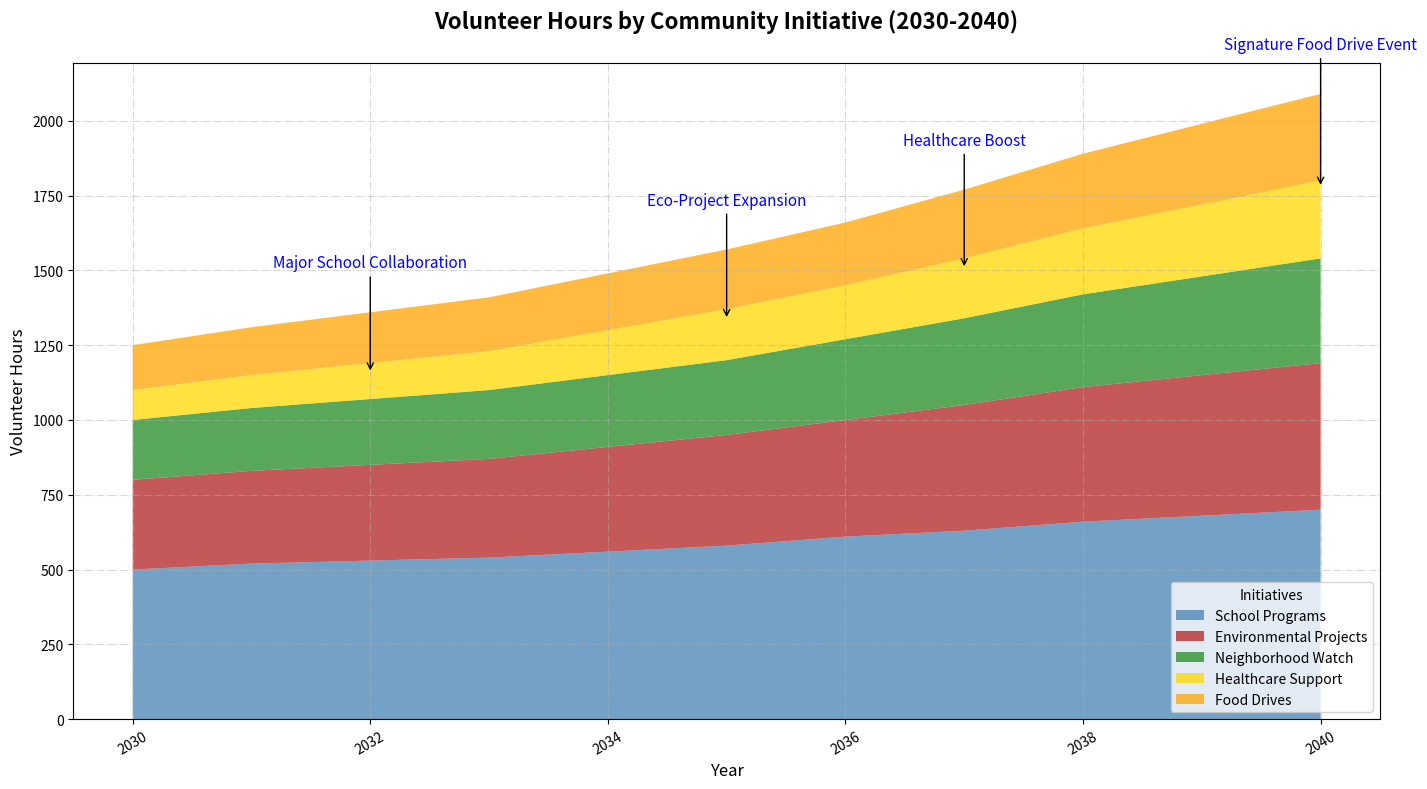

Source code (Python):
import matplotlib.pyplot as plt
import numpy as np

years = np.arange(2030, 2041)

school_programs = np.array([500, 520, 530, 540, 560, 580, 610, 630, 660, 680, 700])
environmental_projects = np.array([300, 310, 320, 330, 350, 370, 390, 420, 450, 470, 490])
neighborhood_watch = np.array([200, 210, 220, 230, 240, 250, 270, 290, 310, 330, 350])
healthcare_support = np.array([100, 110, 120, 130, 150, 170, 180, 200, 220, 240, 260])
food_drives = np.array([150, 160, 170, 180, 190, 200, 210, 230, 250, 270, 290])

plt.figure(figsize=(14, 8))
plt.stackplot(years, school_programs, environmental_projects, neighborhood_watch, healthcare_support, food_drives,
              labels=['School Programs', 'Environmental Projects', 'Neighborhood Watch', 'Healthcare Support', 'Food Drives'],
              colors=['#4682B4', '#B22222', '#228B22', '#FFD700', '#FFA500'], alpha=0.75)

plt.title('Volunteer Hours by Community Initiative (2030-2040)', fontsize=16, fontweight='bold', pad=25)
plt.xlabel('Year', fontsize=12, fontstyle='italic')
plt.ylabel('Volunteer Hours', fontsize=12, fontstyle='italic')

plt.legend(loc='lower right', title='Initiatives', fontsize=10)

plt.grid(alpha=0.5, linestyle='-.')
plt.xticks(rotation=30)
plt.tight_layout()

milestones = {
    2032: 'Major School Collaboration',
    2035: 'Eco-Project Expansion',
    2037: 'Healthcare Boost',
    2040: 'Signature Food Drive Event'
}

for year, text in milestones.items():
    hour_total = sum([school_programs[year-2030], environmental_projects[year-2030], neighborhood_watch[year-2030], healthcare_support[year-2030], food_drives[year-2030]])
    plt.annotate(text, xy=(year, hour_total*0.85), xytext=(year, hour_total + 150),
                 arrowprops=dict(facecolor='grey', arrowstyle='->'),
                 fontsize=11, ha='center', color='blue')

plt.show()
